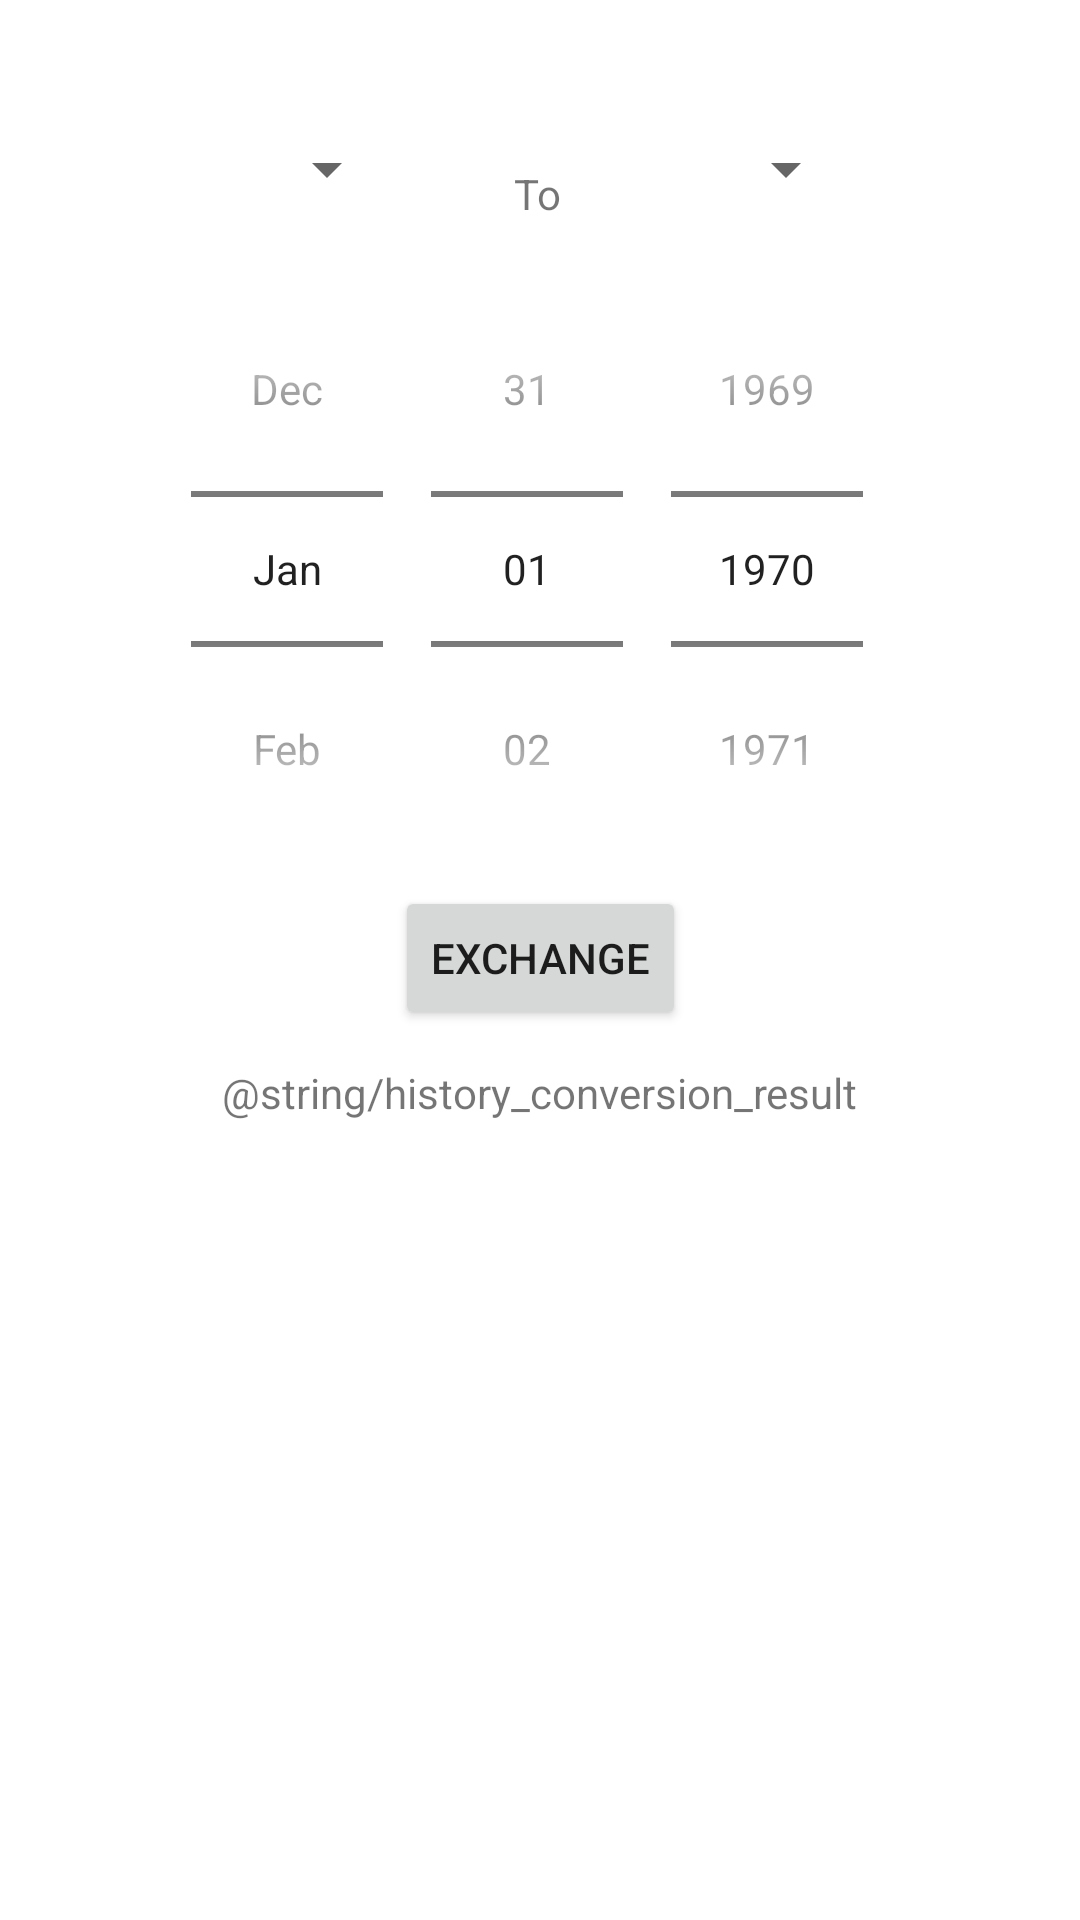

The Android layout XML behind this screen, and the referenced resources:
<!-- AndroidManifest.xml: application theme Theme.Assignment4_ForexApp -->
<!-- res/layout/history_fragment.xml -->
<?xml version="1.0" encoding="utf-8"?>
<androidx.constraintlayout.widget.ConstraintLayout xmlns:android="http://schemas.android.com/apk/res/android"
    xmlns:tools="http://schemas.android.com/tools"
    android:layout_width="match_parent"
    android:layout_height="match_parent"
    xmlns:app="http://schemas.android.com/apk/res-auto">

    <Button
        android:id="@+id/history_exchange_btn"
        android:layout_width="wrap_content"
        android:layout_height="wrap_content"
        android:text="@string/exchange"
        app:layout_constraintBottom_toBottomOf="parent"
        app:layout_constraintEnd_toEndOf="parent"
        app:layout_constraintStart_toStartOf="parent"
        app:layout_constraintTop_toTopOf="parent"
        app:layout_constraintVertical_bias="0.499" />

    <Spinner
        android:id="@+id/history_to_spinner"
        android:layout_width="wrap_content"
        android:layout_height="wrap_content"
        android:gravity="center"
        android:spinnerMode="dialog"
        app:layout_constraintBottom_toBottomOf="parent"
        app:layout_constraintEnd_toEndOf="parent"
        app:layout_constraintHorizontal_bias="0.763"
        app:layout_constraintStart_toStartOf="parent"
        app:layout_constraintTop_toTopOf="parent"
        app:layout_constraintVertical_bias="0.072" />

    <TextView
        android:id="@+id/to_text"
        android:layout_width="wrap_content"
        android:layout_height="wrap_content"
        android:layout_marginBottom="59dp"
        android:gravity="center"
        android:text="@string/exchange_frag_to"
        app:layout_constraintBottom_toBottomOf="parent"
        app:layout_constraintEnd_toEndOf="parent"
        app:layout_constraintHorizontal_bias="0.498"
        app:layout_constraintStart_toStartOf="parent"
        app:layout_constraintTop_toTopOf="parent"
        app:layout_constraintVertical_bias="0.098" />

    <Spinner
        android:id="@+id/history_from_spinner"
        android:layout_width="wrap_content"
        android:layout_height="wrap_content"
        android:gravity="center"
        android:spinnerMode="dialog"
        app:layout_constraintBottom_toBottomOf="parent"
        app:layout_constraintEnd_toEndOf="parent"
        app:layout_constraintHorizontal_bias="0.272"
        app:layout_constraintStart_toStartOf="parent"
        app:layout_constraintTop_toTopOf="parent"
        app:layout_constraintVertical_bias="0.072" />

    <DatePicker
        android:id="@+id/history_date_picker"
        android:layout_width="280dp"
        android:layout_height="224dp"
        android:calendarViewShown="false"
        android:datePickerMode="spinner"
        app:layout_constraintBottom_toBottomOf="parent"
        app:layout_constraintEnd_toEndOf="parent"
        app:layout_constraintHorizontal_bias="0.496"
        app:layout_constraintStart_toStartOf="parent"
        app:layout_constraintTop_toTopOf="parent"
        app:layout_constraintVertical_bias="0.201" />

    <TextView
        android:id="@+id/history_conversion_result"
        android:layout_width="wrap_content"
        android:layout_height="wrap_content"
        android:text="@string/history_conversion_result"
        app:layout_constraintBottom_toBottomOf="parent"
        app:layout_constraintEnd_toEndOf="parent"
        app:layout_constraintHorizontal_bias="0.498"
        app:layout_constraintStart_toStartOf="parent"
        app:layout_constraintTop_toTopOf="parent"
        app:layout_constraintVertical_bias="0.571"
        android:gravity="center"/>

    <androidx.recyclerview.widget.RecyclerView
        android:id="@+id/history_saved_result"
        android:layout_width="match_parent"
        android:layout_height="266dp"
        app:layout_constraintBottom_toBottomOf="parent"
        app:layout_constraintEnd_toEndOf="parent"
        app:layout_constraintHorizontal_bias="0.0"
        app:layout_constraintStart_toStartOf="parent"
        app:layout_constraintTop_toTopOf="parent"
        app:layout_constraintVertical_bias="1.0" />

</androidx.constraintlayout.widget.ConstraintLayout>
<!-- resources referenced by this layout -->
<resources>
  <string name="exchange">Exchange</string>
  <string name="exchange_frag_to">To</string>
  <style name="Theme.Assignment4_ForexApp" parent="Theme.MaterialComponents.DayNight.DarkActionBar">
          
          <item name="colorPrimary">@color/purple_500</item>
          <item name="colorPrimaryVariant">@color/purple_700</item>
          <item name="colorOnPrimary">@color/white</item>
          
          <item name="colorSecondary">@color/teal_200</item>
          <item name="colorSecondaryVariant">@color/teal_700</item>
          <item name="colorOnSecondary">@color/black</item>
          
          <item name="android:statusBarColor" tools:targetApi="l">?attr/colorPrimaryVariant</item>
          
      </style>
  <!-- not gathered from this repository: default colours our renderer supplied (Android Studio template values) -->
  <color name="purple_500">#FF6200EE</color>
  <color name="purple_700">#FF3700B3</color>
  <color name="teal_200">#FF03DAC5</color>
  <color name="teal_700">#FF018786</color>
  <color name="black">#FF000000</color>
  <color name="white">#FFFFFFFF</color>
</resources>
